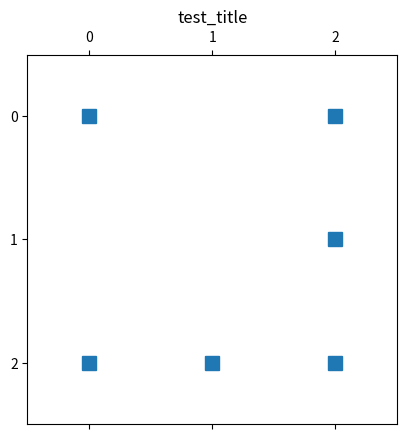

Write the Python code that produced this figure.
import os
import numpy as np
import matplotlib.pyplot as plt
from scipy.sparse import csr_matrix

def Demo_WithArgs(a):
    print("Demo_WithArgs() in python_utils.py")
    print("Input args: {}".format(a))

    plt.figure()
    ax = plt.axes()
    x = np.linspace(0, 10, 100)
    ax.plot(x, np.cos(x))
    plt.show()
    return 0

def Demo_WithoutArgs():
    beta = np.array([[1,2,3],[1,2,3],[1,2,3]])
    print("myfunction - python")
    print(beta)
    print("")
    firstRow = beta[0,:]
    return firstRow


def Demo_PlotLine():
    fig = plt.figure()
    ax = plt.axes()
    x = np.linspace(0, 5, 100)
    ax.plot(x, np.cos(x))
    plt.show()


def PlotArray(arr):
    print(arr)
    x = np.arange(arr.shape[0])
    plt.figure()
    ax = plt.axes()
    ax.plot(x, arr)
    plt.show()

def PlotCSR(I, J, Vals, title):
    # print("In python module: {}".format(__file__))
    # print("I: ", I)
    # print("J: ", J)
    # print("Vals: ", Vals)
    size = I.shape[0] - 1
    csr = csr_matrix((Vals, J, I), shape=(size, size))
    plt.figure()
    plt.spy(csr, precision=1E-10)
    plt.title(title)
    plt.savefig('./' + title + '.png')
    plt.show()
def Test_PlotCSR():
    I = np.array([0, 2, 3, 6])
    J = np.array([0, 2, 2, 0, 1, 2])
    Vals = np.array([1, 2, 3, 4, 5, 6])
    csr = PlotCSR(I, J, Vals, "test_title")



def ShowMesh(mesh=None):
    test = "mkdir test && ls"
    string = "glvis -m {}".format(mesh)
    os.system(string)


if __name__ == '__main__':
    Test_PlotCSR()